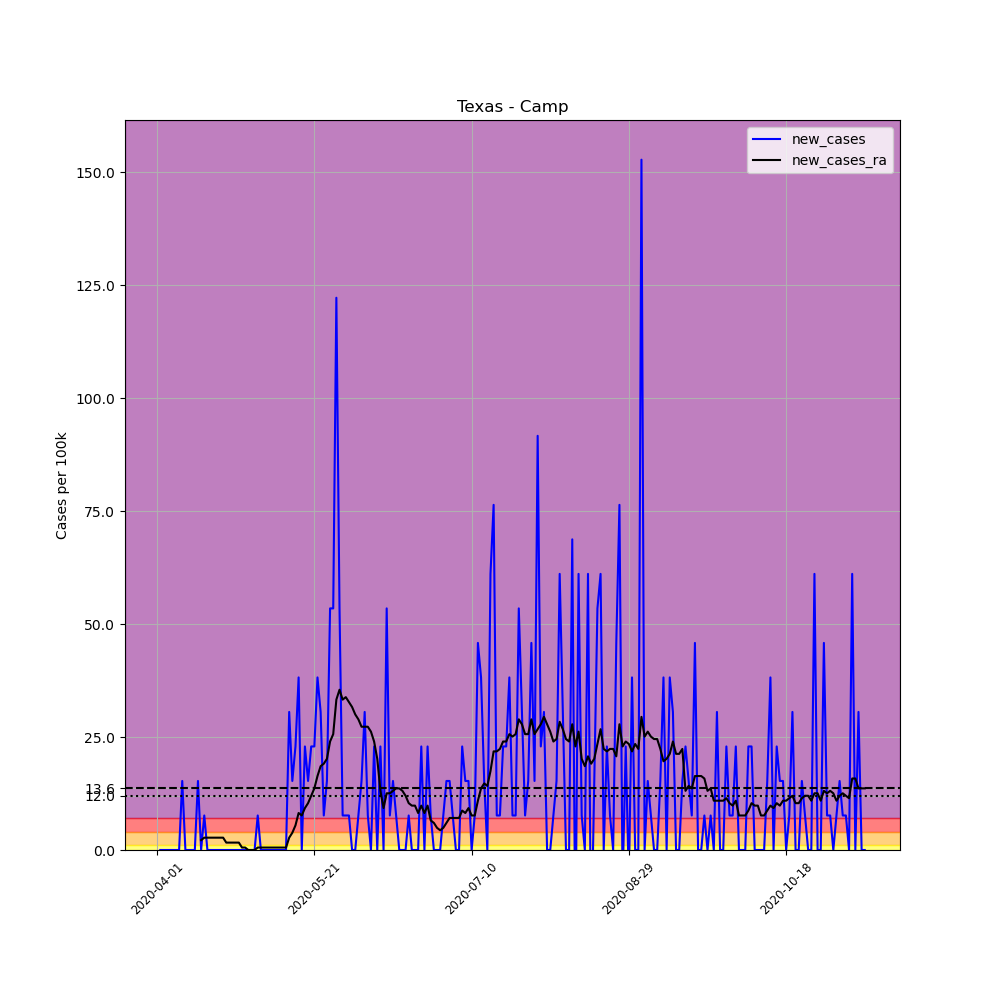

Source data for this figure (header and first rows):
, date, county, state, fips, cases, deaths, COUNTY, STNAME, CTYNAME, POPESTIMATE2019, per_100k, new_cases, new_cases_ra
513691, 2020-04-01, Camp, Texas, 48063, 1, 0, 63, Texas, Camp, 13094, 7.637, , 
513692, 2020-04-02, Camp, Texas, 48063, 1, 0, 63, Texas, Camp, 13094, 7.637, 0.0, 
513693, 2020-04-03, Camp, Texas, 48063, 1, 0, 63, Texas, Camp, 13094, 7.637, 0.0, 
513694, 2020-04-04, Camp, Texas, 48063, 1, 0, 63, Texas, Camp, 13094, 7.637, 0.0, 
513695, 2020-04-05, Camp, Texas, 48063, 1, 0, 63, Texas, Camp, 13094, 7.637, 0.0, 
513696, 2020-04-06, Camp, Texas, 48063, 1, 0, 63, Texas, Camp, 13094, 7.637, 0.0, 
513697, 2020-04-07, Camp, Texas, 48063, 1, 0, 63, Texas, Camp, 13094, 7.637, 0.0, 
513698, 2020-04-08, Camp, Texas, 48063, 1, 0, 63, Texas, Camp, 13094, 7.637, 0.0, 
513699, 2020-04-09, Camp, Texas, 48063, 3, 0, 63, Texas, Camp, 13094, 22.91, 15.27, 
513700, 2020-04-10, Camp, Texas, 48063, 3, 0, 63, Texas, Camp, 13094, 22.91, 0.0, 
513701, 2020-04-11, Camp, Texas, 48063, 3, 0, 63, Texas, Camp, 13094, 22.91, 0.0, 
513702, 2020-04-12, Camp, Texas, 48063, 3, 0, 63, Texas, Camp, 13094, 22.91, 0.0, 
513703, 2020-04-13, Camp, Texas, 48063, 3, 0, 63, Texas, Camp, 13094, 22.91, 0.0, 
513704, 2020-04-14, Camp, Texas, 48063, 5, 0, 63, Texas, Camp, 13094, 38.19, 15.27, 
513705, 2020-04-15, Camp, Texas, 48063, 5, 0, 63, Texas, Camp, 13094, 38.19, 0.0, 2.182
513706, 2020-04-16, Camp, Texas, 48063, 6, 0, 63, Texas, Camp, 13094, 45.82, 7.637, 2.728
513707, 2020-04-17, Camp, Texas, 48063, 6, 0, 63, Texas, Camp, 13094, 45.82, 0.0, 2.728
513708, 2020-04-18, Camp, Texas, 48063, 6, 0, 63, Texas, Camp, 13094, 45.82, 0.0, 2.728
513709, 2020-04-19, Camp, Texas, 48063, 6, 0, 63, Texas, Camp, 13094, 45.82, 0.0, 2.728
513710, 2020-04-20, Camp, Texas, 48063, 6, 0, 63, Texas, Camp, 13094, 45.82, 0.0, 2.728
513711, 2020-04-21, Camp, Texas, 48063, 6, 0, 63, Texas, Camp, 13094, 45.82, 0.0, 2.728
513712, 2020-04-22, Camp, Texas, 48063, 6, 0, 63, Texas, Camp, 13094, 45.82, 0.0, 2.728
513713, 2020-04-23, Camp, Texas, 48063, 6, 0, 63, Texas, Camp, 13094, 45.82, 0.0, 1.637
513714, 2020-04-24, Camp, Texas, 48063, 6, 0, 63, Texas, Camp, 13094, 45.82, 0.0, 1.637
513715, 2020-04-25, Camp, Texas, 48063, 6, 0, 63, Texas, Camp, 13094, 45.82, 0.0, 1.637
513716, 2020-04-26, Camp, Texas, 48063, 6, 0, 63, Texas, Camp, 13094, 45.82, 0.0, 1.637
513717, 2020-04-27, Camp, Texas, 48063, 6, 0, 63, Texas, Camp, 13094, 45.82, 0.0, 1.637
513718, 2020-04-28, Camp, Texas, 48063, 6, 0, 63, Texas, Camp, 13094, 45.82, 0.0, 0.5455
513719, 2020-04-29, Camp, Texas, 48063, 6, 0, 63, Texas, Camp, 13094, 45.82, 0.0, 0.5455
513720, 2020-04-30, Camp, Texas, 48063, 6, 0, 63, Texas, Camp, 13094, 45.82, 0.0, 0.0
513721, 2020-05-01, Camp, Texas, 48063, 6, 0, 63, Texas, Camp, 13094, 45.82, 0.0, 0.0
513722, 2020-05-02, Camp, Texas, 48063, 6, 0, 63, Texas, Camp, 13094, 45.82, 0.0, 0.0
513723, 2020-05-03, Camp, Texas, 48063, 7, 0, 63, Texas, Camp, 13094, 53.46, 7.637, 0.5455
513724, 2020-05-04, Camp, Texas, 48063, 7, 0, 63, Texas, Camp, 13094, 53.46, 0.0, 0.5455
513725, 2020-05-05, Camp, Texas, 48063, 7, 0, 63, Texas, Camp, 13094, 53.46, 0.0, 0.5455
513726, 2020-05-06, Camp, Texas, 48063, 7, 0, 63, Texas, Camp, 13094, 53.46, 0.0, 0.5455
513727, 2020-05-07, Camp, Texas, 48063, 7, 0, 63, Texas, Camp, 13094, 53.46, 0.0, 0.5455
513728, 2020-05-08, Camp, Texas, 48063, 7, 0, 63, Texas, Camp, 13094, 53.46, 0.0, 0.5455
513729, 2020-05-09, Camp, Texas, 48063, 7, 0, 63, Texas, Camp, 13094, 53.46, 0.0, 0.5455
513730, 2020-05-10, Camp, Texas, 48063, 7, 0, 63, Texas, Camp, 13094, 53.46, 0.0, 0.5455
513731, 2020-05-11, Camp, Texas, 48063, 7, 0, 63, Texas, Camp, 13094, 53.46, 0.0, 0.5455
513732, 2020-05-12, Camp, Texas, 48063, 7, 0, 63, Texas, Camp, 13094, 53.46, 0.0, 0.5455
513733, 2020-05-13, Camp, Texas, 48063, 11, 0, 63, Texas, Camp, 13094, 84.01, 30.55, 2.728
513734, 2020-05-14, Camp, Texas, 48063, 13, 0, 63, Texas, Camp, 13094, 99.28, 15.27, 3.819
513735, 2020-05-15, Camp, Texas, 48063, 16, 0, 63, Texas, Camp, 13094, 122.2, 22.91, 5.455
513736, 2020-05-16, Camp, Texas, 48063, 21, 0, 63, Texas, Camp, 13094, 160.4, 38.19, 8.183
513737, 2020-05-17, Camp, Texas, 48063, 21, 0, 63, Texas, Camp, 13094, 160.4, 0.0, 7.637
513738, 2020-05-18, Camp, Texas, 48063, 24, 0, 63, Texas, Camp, 13094, 183.3, 22.91, 9.274
513739, 2020-05-19, Camp, Texas, 48063, 26, 0, 63, Texas, Camp, 13094, 198.6, 15.27, 10.36
513740, 2020-05-20, Camp, Texas, 48063, 29, 0, 63, Texas, Camp, 13094, 221.5, 22.91, 12
513741, 2020-05-21, Camp, Texas, 48063, 32, 0, 63, Texas, Camp, 13094, 244.4, 22.91, 13.64
513742, 2020-05-22, Camp, Texas, 48063, 37, 0, 63, Texas, Camp, 13094, 282.6, 38.19, 16.37
513743, 2020-05-23, Camp, Texas, 48063, 41, 0, 63, Texas, Camp, 13094, 313.1, 30.55, 18.55
513744, 2020-05-24, Camp, Texas, 48063, 42, 0, 63, Texas, Camp, 13094, 320.8, 7.637, 19.09
513745, 2020-05-25, Camp, Texas, 48063, 44, 0, 63, Texas, Camp, 13094, 336, 15.27, 20.18
513746, 2020-05-26, Camp, Texas, 48063, 51, 0, 63, Texas, Camp, 13094, 389.5, 53.46, 24
513747, 2020-05-27, Camp, Texas, 48063, 58, 0, 63, Texas, Camp, 13094, 443, 53.46, 25.64
513748, 2020-05-28, Camp, Texas, 48063, 74, 0, 63, Texas, Camp, 13094, 565.1, 122.2, 33.28
513749, 2020-05-29, Camp, Texas, 48063, 81, 0, 63, Texas, Camp, 13094, 618.6, 53.46, 35.46
513750, 2020-05-30, Camp, Texas, 48063, 82, 0, 63, Texas, Camp, 13094, 626.2, 7.637, 33.28
... 166 more rows
